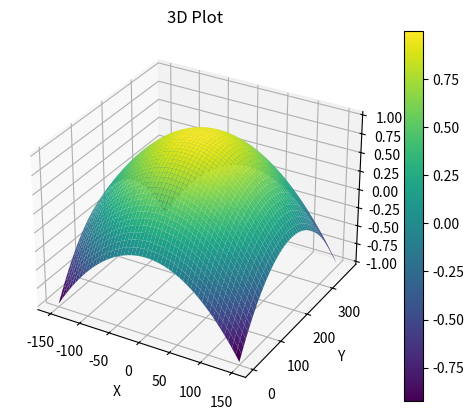

The script that saved this image:
import numpy as np
import matplotlib.pyplot as plt
from mpl_toolkits.mplot3d import Axes3D

# Define the function f(x, y)
def f(x, y):
    return (1 - (abs(y - 185) / 185 ) ** 2 - (abs(x) / 150) ** 2)

# Generate x and y values
x = np.linspace(-150, 150, 3000)
y = np.linspace(0, 369, 3690)
X, Y = np.meshgrid(x, y)

# Evaluate the function f(x, y) for each pair of (x, y) values
Z = f(X, Y)

# Create a 3D plot
fig = plt.figure()
ax = fig.add_subplot(111, projection='3d')

# Plot the surface
surface = ax.plot_surface(X, Y, Z, cmap='viridis')

fig.colorbar(surface)
# Set labels and title
ax.set_xlabel('X')
ax.set_ylabel('Y')
ax.set_zlabel('f(X, Y)')
ax.set_title('3D Plot')

# Show the plot
plt.show()


